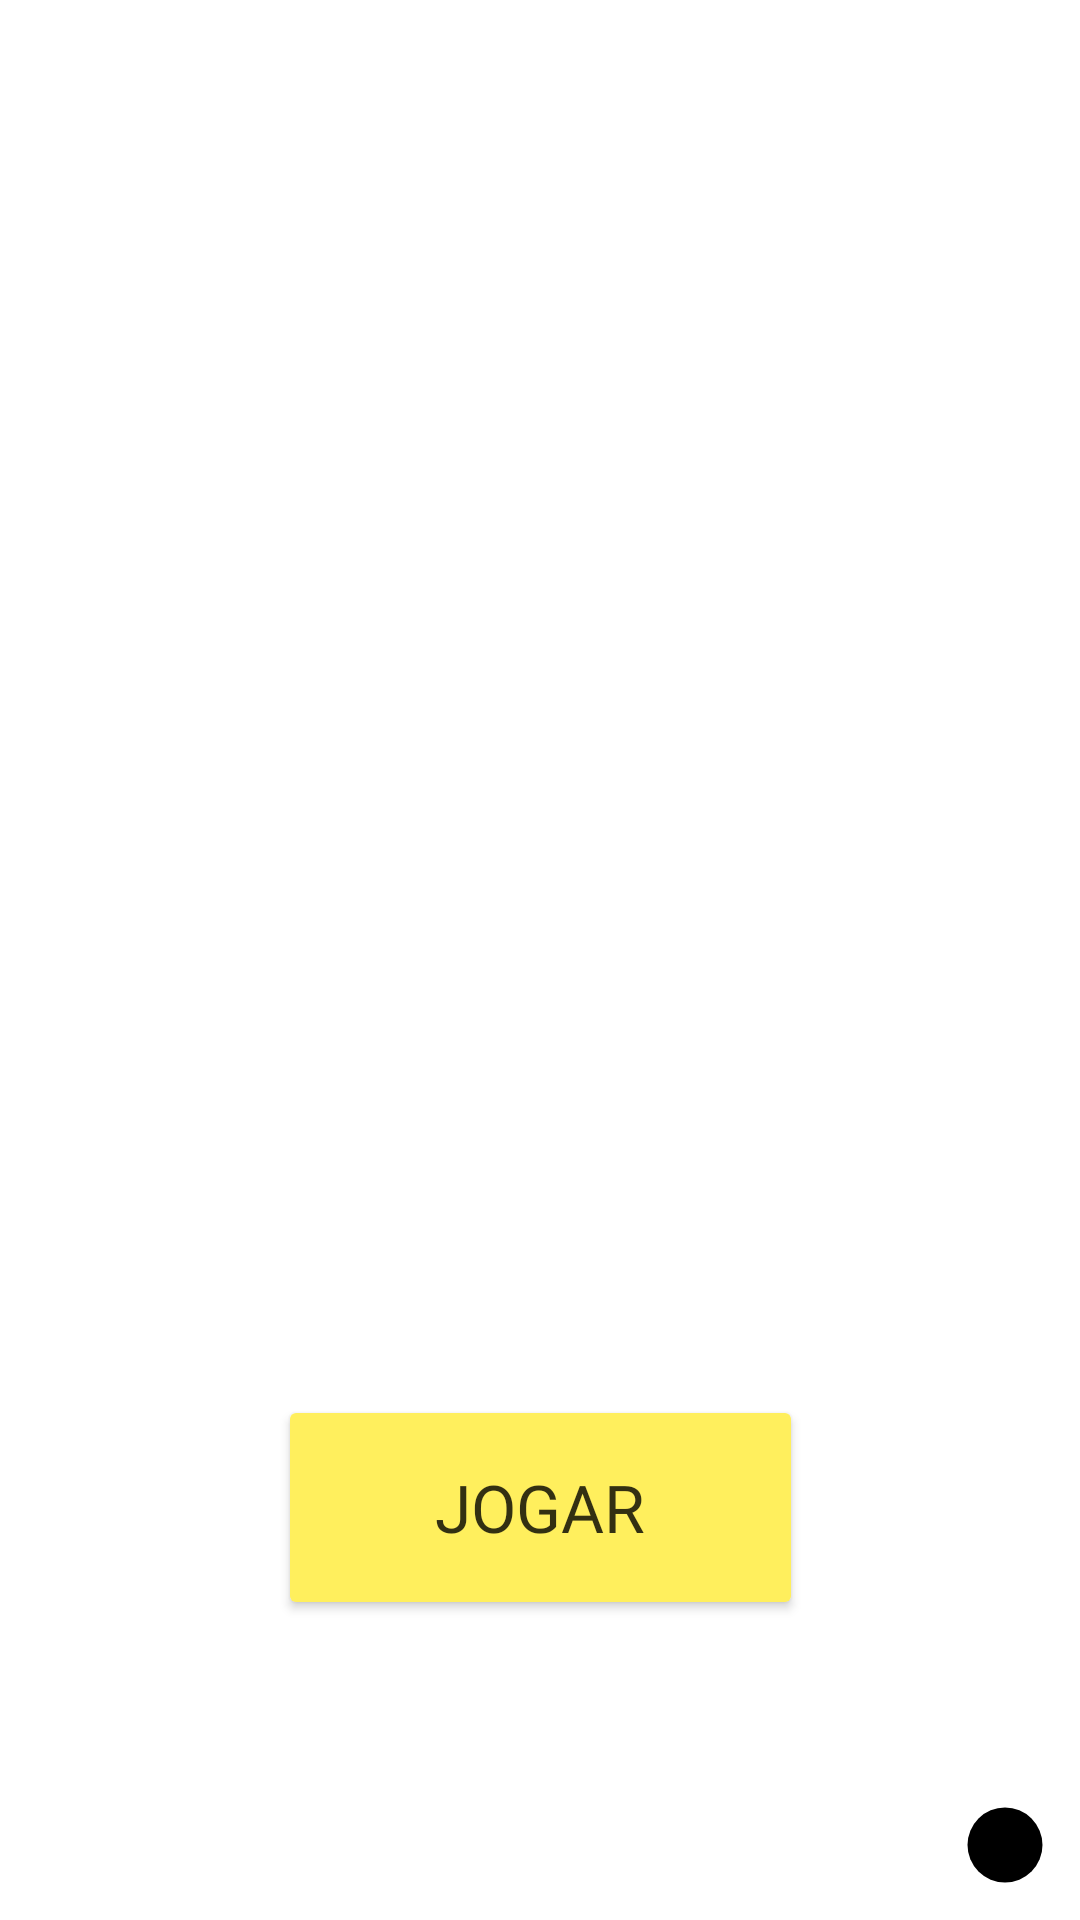

Android layout source for this screen:
<!-- AndroidManifest.xml: application theme Theme.TupiKids -->
<!-- res/layout/activity_main.xml -->
<?xml version="1.0" encoding="utf-8"?>
<androidx.constraintlayout.widget.ConstraintLayout xmlns:android="http://schemas.android.com/apk/res/android"
    xmlns:app="http://schemas.android.com/apk/res-auto"
    xmlns:tools="http://schemas.android.com/tools"
    android:layout_width="match_parent"
    android:layout_height="match_parent"
    android:background="@drawable/para_a_alegria_dos_pequenos_e_dos_grandes_"
    tools:context=".MainActivity">

    <Button
        android:id="@+id/botaoJogar"
        style="@style/Widget.AppCompat.Button"
        android:layout_width="175dp"
        android:layout_height="wrap_content"
        android:layout_marginBottom="100dp"
        android:height="75dp"
        android:backgroundTint="#ffef5d"
        android:fontFamily="@font/galindo"
        android:gravity="center"
        android:onClick="jogar"
        android:text="Jogar"
        android:textColor="#CC000000"
        android:textSize="22sp"
        app:cornerRadius="5dp"
        app:layout_constraintBottom_toBottomOf="parent"
        app:layout_constraintEnd_toEndOf="parent"
        app:layout_constraintStart_toStartOf="parent"
        app:rippleColor="#FF0000"
        app:strokeColor="#CC000000"
        app:strokeWidth="3dp" />

    <ImageView
        android:id="@+id/botaoInfo2"
        android:layout_width="30dp"
        android:layout_height="30dp"
        android:layout_marginEnd="10dp"
        android:layout_marginBottom="10dp"
        android:onClick="mostrarCreditos"
        app:layout_constraintBottom_toBottomOf="parent"
        app:layout_constraintEnd_toEndOf="parent"
        app:srcCompat="@drawable/ic_baseline_brightness_1_26"
        tools:ignore="SpeakableTextPresentCheck" />

    <ImageView
        android:id="@+id/botaoInfo"
        android:layout_width="26dp"
        android:layout_height="26dp"
        android:layout_marginEnd="12dp"
        android:layout_marginBottom="12dp"
        app:layout_constraintBottom_toBottomOf="parent"
        app:layout_constraintEnd_toEndOf="parent"
        app:srcCompat="@drawable/ic_baseline_info_24"
        tools:ignore="SpeakableTextPresentCheck" />

</androidx.constraintlayout.widget.ConstraintLayout>
<!-- resources referenced by this layout -->
<resources>
  <!-- drawable ic_baseline_brightness_1_26 (drawable) -->
  <vector android:height="26dp" android:tint="#000000"
      android:viewportHeight="24" android:viewportWidth="24"
      android:width="26dp" xmlns:android="http://schemas.android.com/apk/res/android">
      <path android:fillColor="@android:color/white" android:pathData="M12,12m-10,0a10,10 0,1 1,20 0a10,10 0,1 1,-20 0"/>
  </vector>
  <style name="Theme.TupiKids" parent="Theme.MaterialComponents.DayNight.NoActionBar">
          
          <item name="colorPrimary">@color/purple_500</item>
          <item name="colorPrimaryVariant">@color/purple_700</item>
          <item name="colorOnPrimary">@color/white</item>
          
          <item name="colorSecondary">@color/teal_200</item>
          <item name="colorSecondaryVariant">@color/teal_700</item>
          <item name="colorOnSecondary">@color/black</item>
          
          <item name="android:statusBarColor" tools:targetApi="l">?attr/colorPrimaryVariant</item>
          
      </style>
  <!-- not gathered from this repository: default colours our renderer supplied (Android Studio template values) -->
  <color name="purple_500">#FF6200EE</color>
  <color name="purple_700">#FF3700B3</color>
  <color name="teal_200">#FF03DAC5</color>
  <color name="teal_700">#FF018786</color>
  <color name="black">#FF000000</color>
  <color name="white">#FFFFFFFF</color>
</resources>
